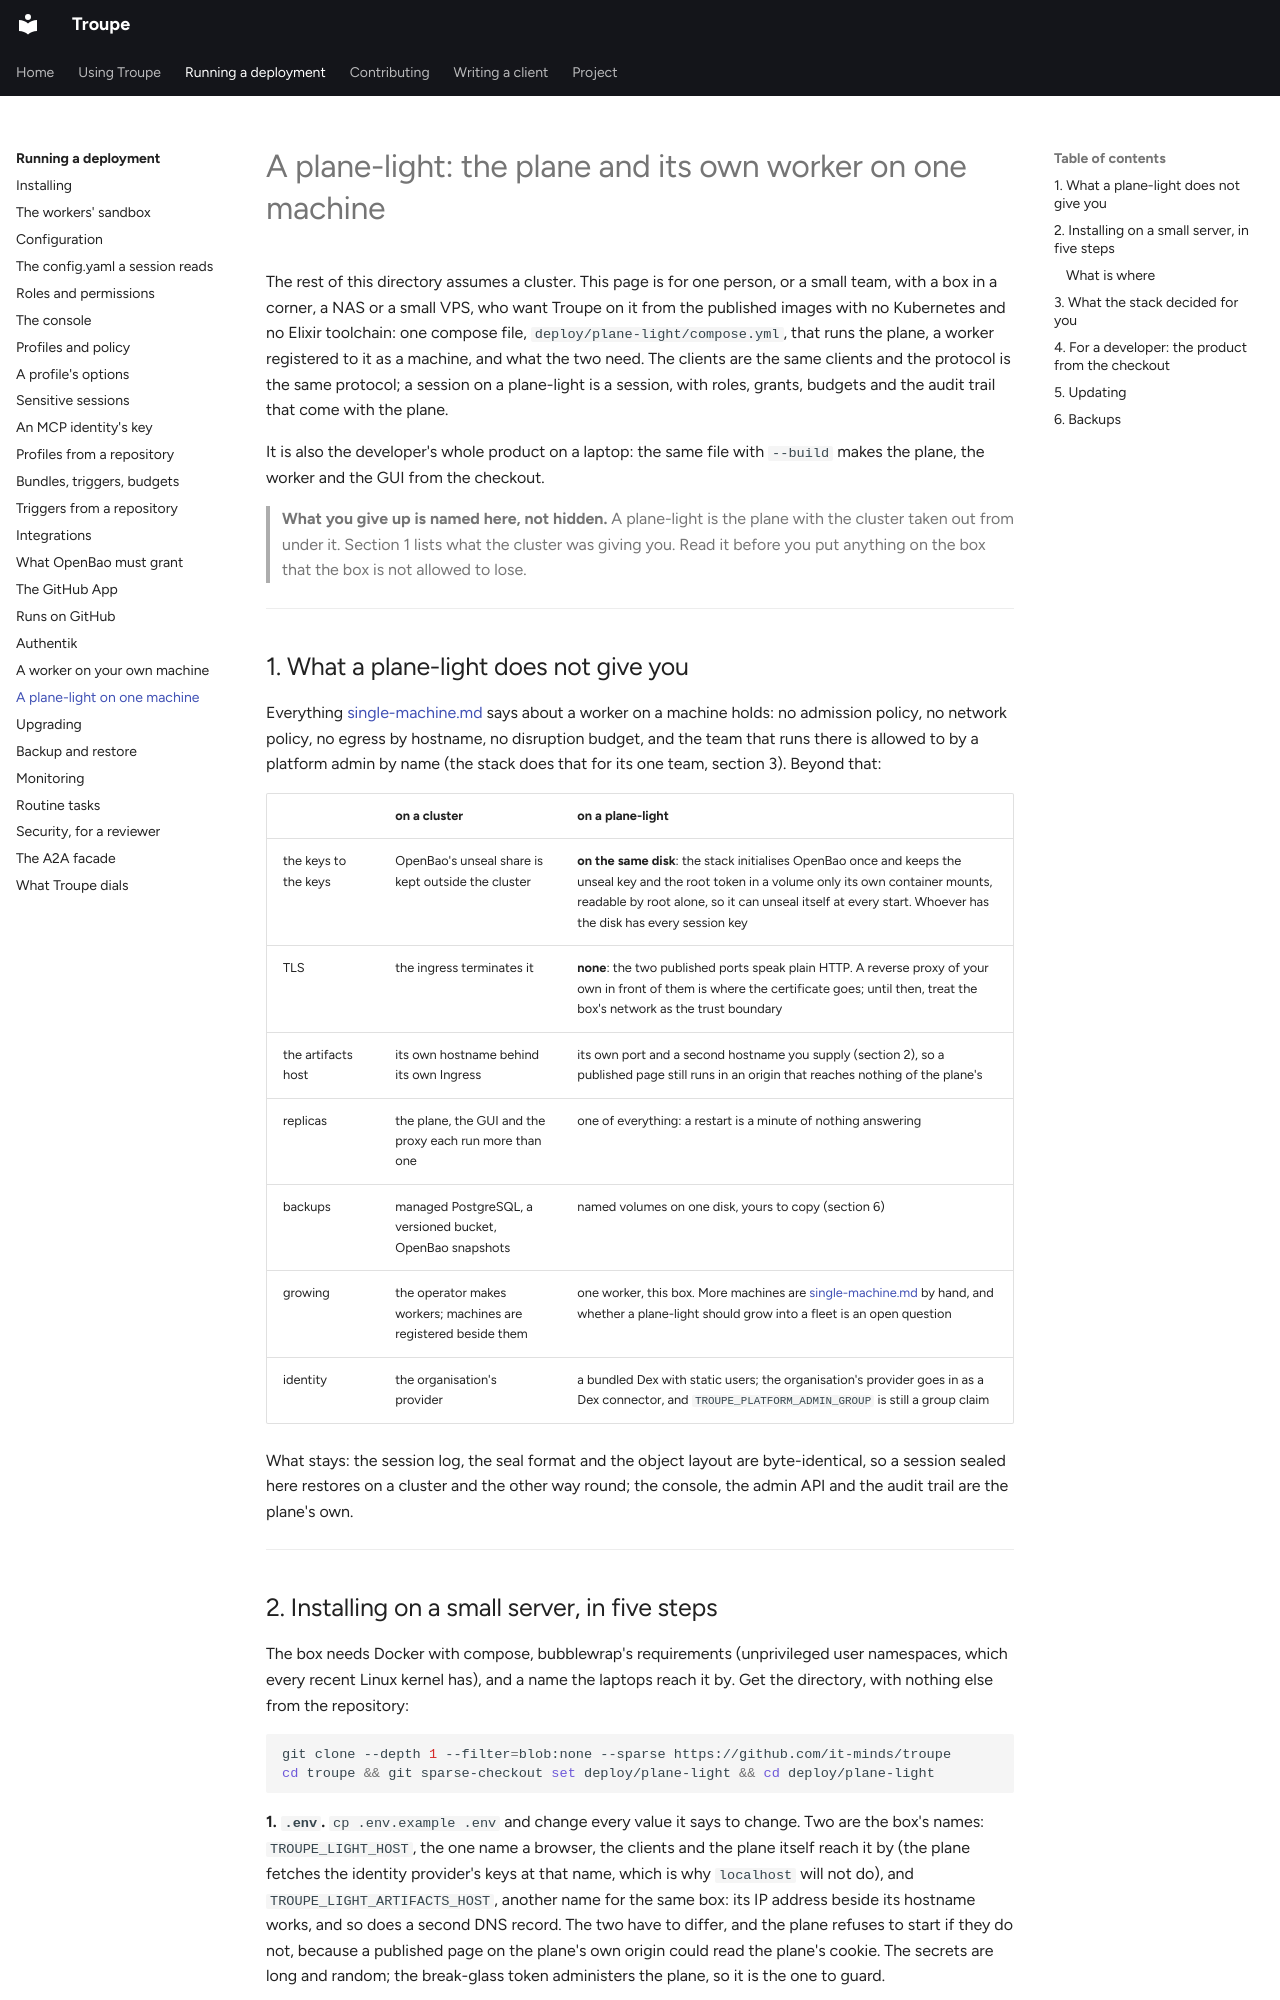

repository: it-minds/troupe · page: admin/plane-light/index.html · generator: mkdocs

# A plane-light: the plane and its own worker on one machine

The rest of this directory assumes a cluster. This page is for one person, or a small
team, with a box in a corner, a NAS or a small VPS, who want Troupe on it from the
published images with no Kubernetes and no Elixir toolchain: one compose file,
`deploy/plane-light/compose.yml`, that runs the plane, a worker registered to it as a
machine, and what the two need. The clients are the same clients and the protocol is the
same protocol; a session on a plane-light is a session, with roles, grants, budgets and
the audit trail that come with the plane.

It is also the developer's whole product on a laptop: the same file with `--build` makes
the plane, the worker and the GUI from the checkout.

> **What you give up is named here, not hidden.** A plane-light is the plane with the
> cluster taken out from under it. Section 1 lists what the cluster was giving you. Read
> it before you put anything on the box that the box is not allowed to lose.

---

## 1. What a plane-light does not give you

Everything [single-machine.md](single-machine.md) says about a worker on a machine holds:
no admission policy, no network policy, no egress by hostname, no disruption budget, and
the team that runs there is allowed to by a platform admin by name (the stack does that
for its one team, section 3). Beyond that:

| | on a cluster | on a plane-light |
| --- | --- | --- |
| the keys to the keys | OpenBao's unseal share is kept outside the cluster | **on the same disk**: the stack initialises OpenBao once and keeps the unseal key and the root token in a volume only its own container mounts, readable by root alone, so it can unseal itself at every start. Whoever has the disk has every session key |
| TLS | the ingress terminates it | **none**: the two published ports speak plain HTTP. A reverse proxy of your own in front of them is where the certificate goes; until then, treat the box's network as the trust boundary |
| the artifacts host | its own hostname behind its own Ingress | its own port and a second hostname you supply (section 2), so a published page still runs in an origin that reaches nothing of the plane's |
| replicas | the plane, the GUI and the proxy each run more than one | one of everything: a restart is a minute of nothing answering |
| backups | managed PostgreSQL, a versioned bucket, OpenBao snapshots | named volumes on one disk, yours to copy (section 6) |
| growing | the operator makes workers; machines are registered beside them | one worker, this box. More machines are [single-machine.md](single-machine.md) by hand, and whether a plane-light should grow into a fleet is an open question |
| identity | the organisation's provider | a bundled Dex with static users; the organisation's provider goes in as a Dex connector, and `TROUPE_PLATFORM_ADMIN_GROUP` is still a group claim |

What stays: the session log, the seal format and the object layout are byte-identical, so
a session sealed here restores on a cluster and the other way round; the console, the
admin API and the audit trail are the plane's own.

---
